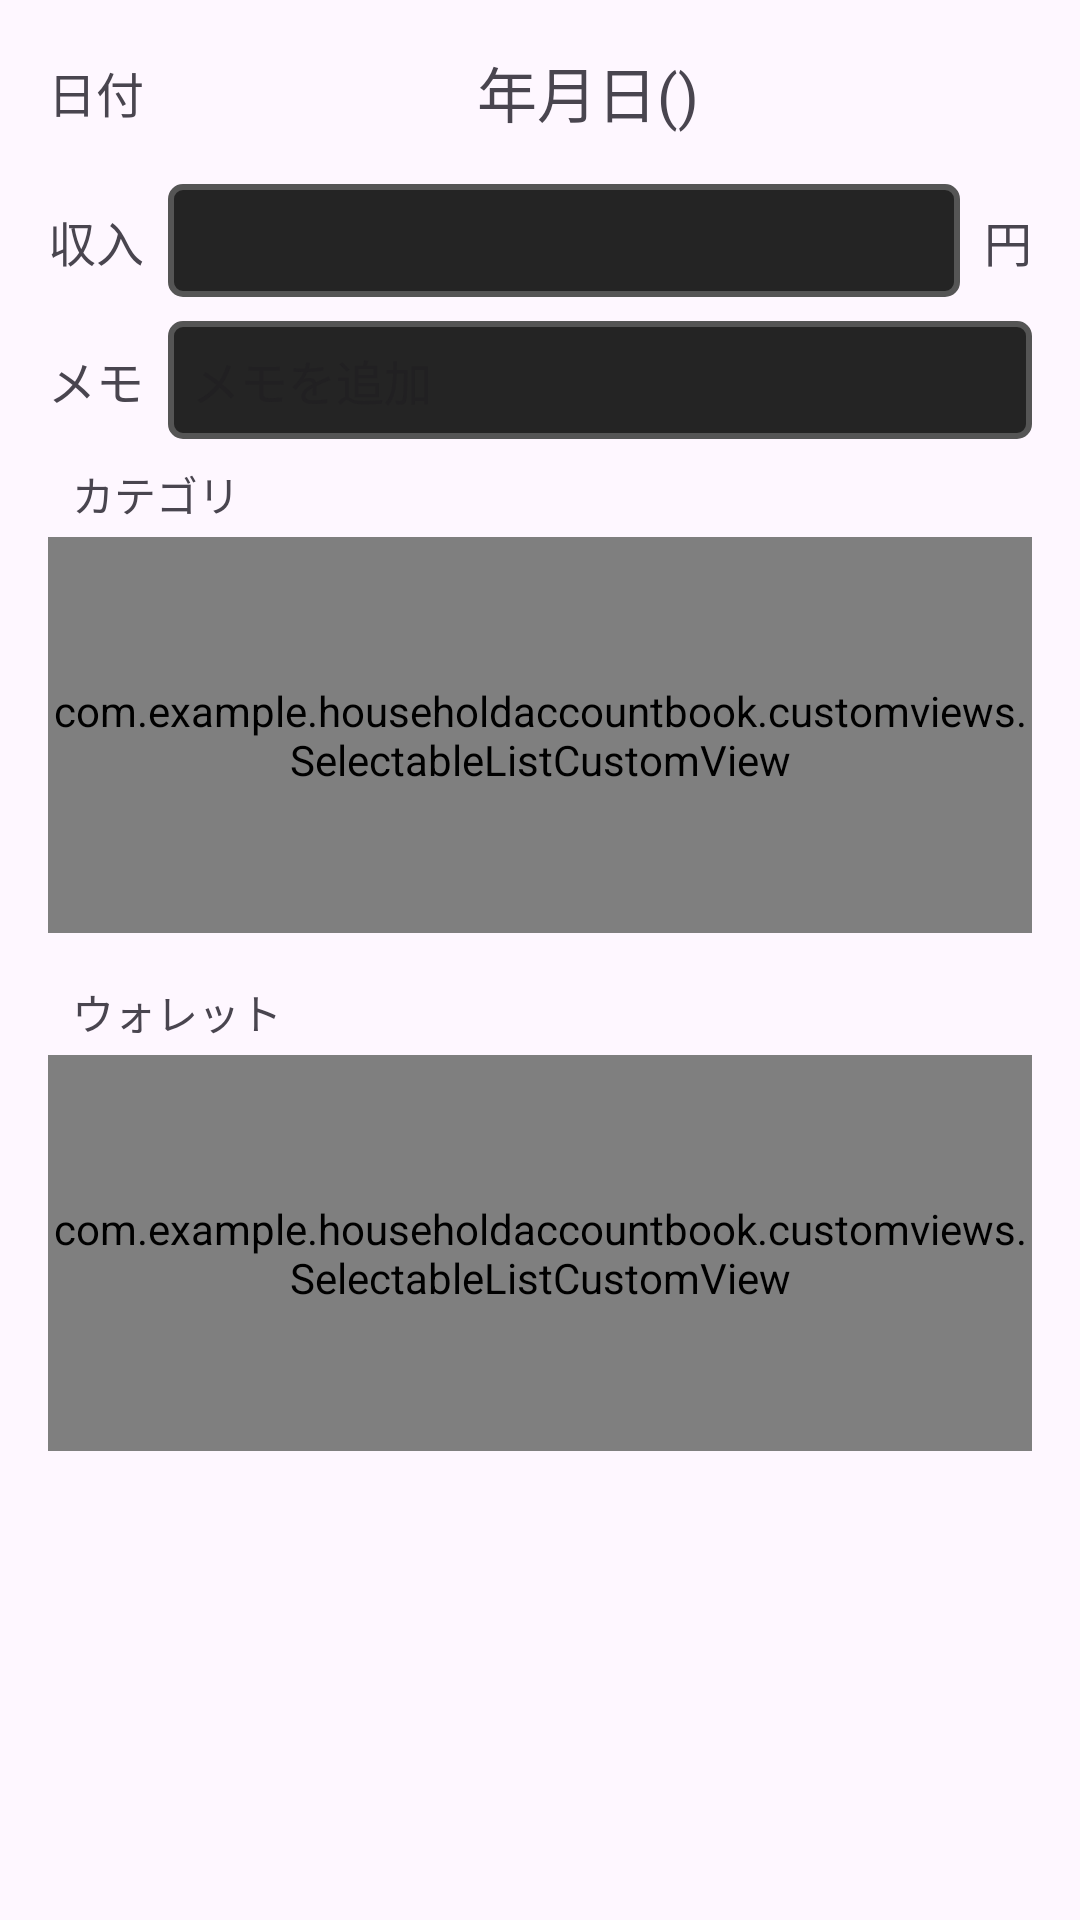

This screen was rendered from an Android layout file. Write that file and the resources it references.
<!-- AndroidManifest.xml: application theme Theme.HouseholdAccountBook -->
<!-- res/layout/fragment_income_edit.xml -->
<?xml version="1.0" encoding="utf-8"?>
<androidx.constraintlayout.widget.ConstraintLayout xmlns:android="http://schemas.android.com/apk/res/android"
    xmlns:app="http://schemas.android.com/apk/res-auto"
    android:layout_width="match_parent"
    android:layout_height="match_parent">

    <TextView
        android:id="@+id/exp_static_text"
        android:layout_width="wrap_content"
        android:layout_height="wrap_content"
        android:layout_gravity="center_vertical"
        android:layout_marginStart="16dp"
        android:text="@string/date_in_japanese"
        android:textSize="16sp"
        app:layout_constraintStart_toStartOf="parent"
        app:layout_constraintTop_toTopOf="@id/date_text"
        app:layout_constraintBottom_toBottomOf="@id/date_text"/>

    <TextView
        android:id="@+id/date_text"
        android:layout_width="wrap_content"
        android:layout_height="wrap_content"
        android:layout_marginTop="16dp"
        android:layout_gravity="center_vertical"
        android:gravity="center_vertical"
        android:text="年月日()"
        android:textSize="20sp"
        app:layout_constraintTop_toTopOf="parent"
        app:layout_constraintEnd_toStartOf="@id/date_up_button"
        app:layout_constraintStart_toEndOf="@id/date_down_button" />

    <ImageButton
        android:id="@+id/date_down_button"
        android:layout_width="60dp"
        android:layout_height="44dp"
        android:layout_gravity="center_vertical"
        android:background="@null"
        android:padding="8dp"
        android:paddingEnd="16dp"
        android:scaleType="fitCenter"
        app:layout_constraintBottom_toBottomOf="@id/date_text"
        app:layout_constraintStart_toEndOf="@id/exp_static_text"
        app:layout_constraintTop_toTopOf="@id/date_text"
        app:srcCompat="@drawable/chevron_left_24px" />

    <ImageButton
        android:id="@+id/date_up_button"
        android:layout_width="60dp"
        android:layout_height="44dp"
        android:layout_gravity="center_vertical"
        android:layout_marginEnd="16dp"
        android:background="@null"
        android:padding="8dp"
        android:paddingStart="16dp"
        android:scaleType="fitCenter"
        app:layout_constraintBottom_toBottomOf="@+id/date_text"
        app:layout_constraintEnd_toEndOf="parent"
        app:layout_constraintTop_toTopOf="@+id/date_text"
        app:srcCompat="@drawable/chevron_right_24px" />

    <TextView
        android:id="@+id/exp_static_text2"
        android:layout_width="wrap_content"
        android:layout_height="32dp"
        android:text="@string/memo_in_japanese"
        android:textSize="16sp"
        android:gravity="center_vertical"
        app:layout_constraintBottom_toBottomOf="@+id/memo_edit_text"
        app:layout_constraintStart_toStartOf="@+id/exp_static_text"
        app:layout_constraintTop_toTopOf="@+id/memo_edit_text" />

    <EditText
        android:id="@+id/memo_edit_text"
        android:layout_width="0dp"
        android:layout_height="wrap_content"
        android:layout_marginTop="8dp"
        android:layout_marginStart="8dp"
        android:layout_marginEnd="16dp"
        android:ems="10"
        android:inputType="text"
        android:hint="メモを追加"
        android:text="@null"
        android:textSize="16sp"
        android:padding="8dp"
        android:background="@drawable/edit_text_round_background"
        android:textCursorDrawable="@drawable/cursor_color"
        app:layout_constraintEnd_toEndOf="parent"
        app:layout_constraintStart_toEndOf="@+id/exp_static_text2"
        app:layout_constraintTop_toBottomOf="@+id/amount_edit_text" />

    <TextView
        android:id="@+id/exp_static_text3"
        android:layout_width="wrap_content"
        android:layout_height="wrap_content"
        android:text="@string/income_in_japanese"
        android:textSize="16sp"
        android:gravity="center_vertical"
        app:layout_constraintBottom_toBottomOf="@id/amount_edit_text"
        app:layout_constraintStart_toStartOf="@id/exp_static_text2"
        app:layout_constraintTop_toTopOf="@id/amount_edit_text" />

    <TextView
        android:id="@+id/exp_static_text4"
        android:layout_width="wrap_content"
        android:layout_height="wrap_content"
        android:layout_marginEnd="16dp"
        android:text="@string/yen_in_japanese"
        android:textSize="16sp"
        app:layout_constraintBottom_toBottomOf="@+id/amount_edit_text"
        app:layout_constraintEnd_toEndOf="parent"
        app:layout_constraintTop_toTopOf="@+id/amount_edit_text" />

    <EditText
        android:id="@+id/amount_edit_text"
        android:layout_width="0dp"
        android:layout_height="wrap_content"
        android:layout_marginTop="16dp"
        android:layout_marginStart="8dp"
        android:layout_marginEnd="8dp"
        android:ems="10"
        android:inputType="numberDecimal"
        android:gravity="start"
        android:textSize="16sp"
        android:padding="8dp"
        android:background="@drawable/edit_text_round_background"
        android:textCursorDrawable="@drawable/cursor_color"
        app:layout_constraintEnd_toStartOf="@id/exp_static_text4"
        app:layout_constraintStart_toEndOf="@id/exp_static_text3"
        app:layout_constraintTop_toBottomOf="@id/date_text" />

    <LinearLayout
        android:layout_width="match_parent"
        android:layout_height="0dp"
        android:layout_marginTop="8dp"
        android:layout_marginBottom="8dp"
        android:layout_marginStart="16dp"
        android:layout_marginEnd="16dp"
        android:orientation="vertical"
        android:weightSum="3"
        app:layout_constraintBottom_toBottomOf="parent"
        app:layout_constraintStart_toStartOf="parent"
        app:layout_constraintTop_toBottomOf="@id/memo_edit_text">
        <TextView
            android:layout_width="wrap_content"
            android:layout_height="wrap_content"
            android:layout_marginStart="8dp"
            android:layout_marginBottom="4dp"
            android:text="カテゴリ"
            android:textSize="14sp"
            />
        <com.example.householdaccountbook.customviews.SelectableListCustomView
            android:id="@+id/category_list_custom_view"
            android:layout_width="match_parent"
            android:layout_height="0dp"
            android:layout_marginBottom="16dp"
            android:layout_weight="1" />
        <TextView
            android:layout_width="wrap_content"
            android:layout_height="wrap_content"
            android:layout_marginStart="8dp"
            android:layout_marginBottom="4dp"
            android:text="ウォレット"
            android:textSize="14sp"/>
        <com.example.householdaccountbook.customviews.SelectableListCustomView
            android:id="@+id/wallet_list_custom_view"
            android:layout_width="match_parent"
            android:layout_height="0dp"
            android:layout_marginBottom="16dp"
            android:layout_weight="1" />
    </LinearLayout>


</androidx.constraintlayout.widget.ConstraintLayout>
<!-- resources referenced by this layout -->
<resources>
  <!-- drawable cursor_color (drawable) -->
  <?xml version="1.0" encoding="utf-8"?>
  <shape xmlns:android="http://schemas.android.com/apk/res/android">
      <size android:width="1sp" />
      <solid android:color="@color/white" />
  </shape>
  <!-- drawable edit_text_round_background (drawable) -->
  <?xml version="1.0" encoding="utf-8"?>
  <selector xmlns:android="http://schemas.android.com/apk/res/android">
      <item android:state_focused="true">
          <shape android:shape="rectangle">
              <solid android:color="@color/mother_item_background_color" />
              <stroke android:width="2dp" android:color="@color/normal_text_color" />
              <corners android:radius="4dp" />
          </shape>
      </item>
      <item>
          <shape android:shape="rectangle">
              <solid android:color="@color/mother_item_background_color" />
              <stroke android:width="2dp" android:color="@color/mother_frame_color" />
              <corners android:radius="4dp" />
          </shape>
      </item>
  </selector>
  <string name="date_in_japanese">日付</string>
  <string name="income_in_japanese">収入</string>
  <string name="memo_in_japanese">メモ</string>
  <string name="yen_in_japanese">円</string>
  <style name="Theme.HouseholdAccountBook" parent="Base.Theme.HouseholdAccountBook" />
  <color name="white">#FFFFFFFF</color>
  <color name="mother_item_background_color">#242424</color>
  <color name="normal_text_color">#FFFFFF</color>
  <color name="mother_frame_color">#555555</color>
  <style name="Base.Theme.HouseholdAccountBook" parent="Theme.Material3.DayNight.NoActionBar">
          
          
          <item name="bottomNavigationStyle" />
      </style>
</resources>
